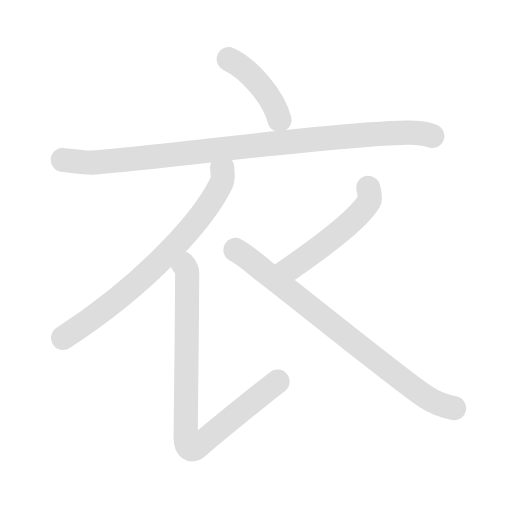
t = 0.00 s
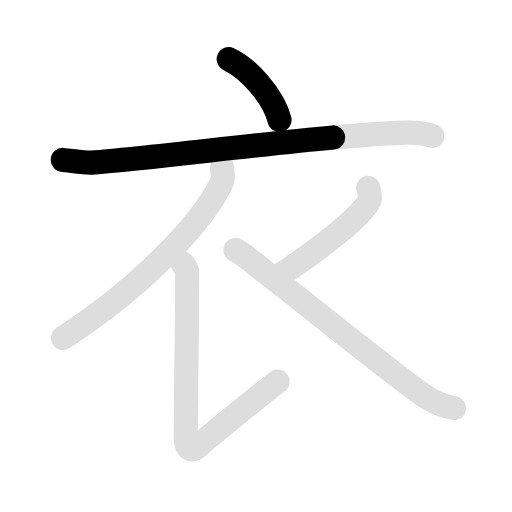
t = 1.58 s
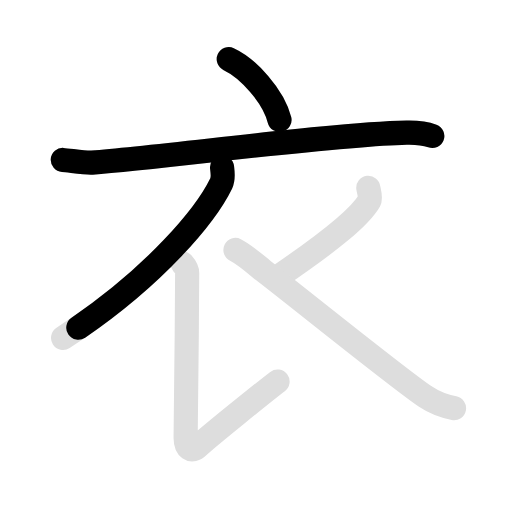
t = 3.15 s
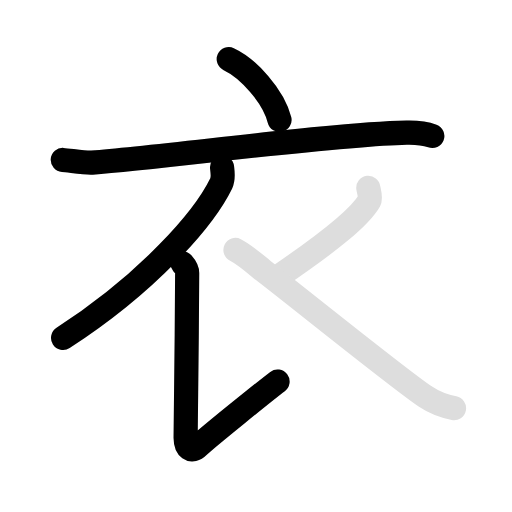
t = 4.73 s
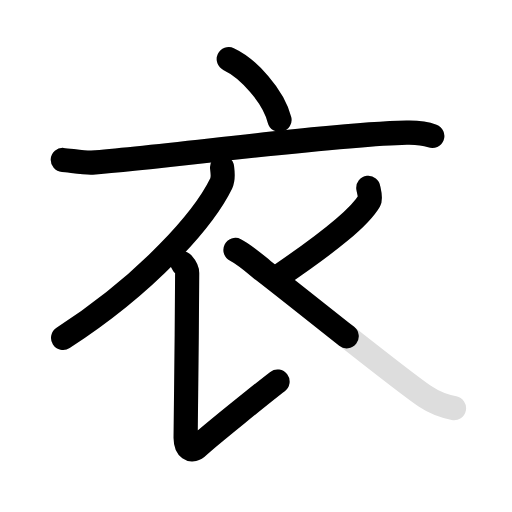
t = 6.65 s
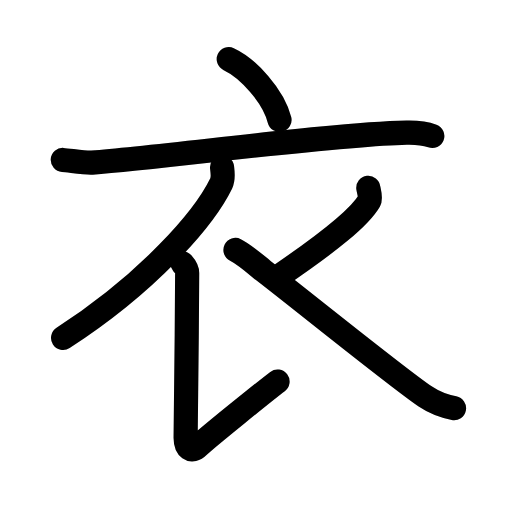
t = 8.10 s

The animated SVG that drew these frames (rendered in a browser with its animation timeline set to each time). Animation: 12 SMIL elements (animate=7,set=5); one cycle of 8.10 s, repeats indefinitely.

<svg id="kvg-08863-Kaisho" class="kanjivg" viewBox="0 0 106 106" width="106" height="106" xmlns="http://www.w3.org/2000/svg" xmlns:xlink="http://www.w3.org/1999/xlink" xml:space="preserve" version="1.1" baseProfile="full"><defs><style type="text/css">path.black{fill:none;stroke:black;stroke-width:5;stroke-linecap:round;stroke-linejoin:round;}path.grey{fill:none;stroke:#ddd;stroke-width:5;stroke-linecap:round;stroke-linejoin:round;}path.stroke{fill:none;stroke:black;stroke-width:5;stroke-linecap:round;stroke-linejoin:round;}text{font-size:16px;font-family:Segoe UI Symbol,Cambria Math,DejaVu Sans,Symbola,Quivira,STIX,Code2000;-webkit-touch-callout:none;cursor:pointer;-webkit-user-select:none;-khtml-user-select:none;-moz-user-select:none;-ms-user-select:none;user-select: none;}text:hover{color:#777;}#reset{font-weight:bold;}</style><marker id="markerStart" markerWidth="8" markerHeight="8" style="overflow:visible;"><circle cx="0" cy="0" r="1.5" style="stroke:none;fill:red;fill-opacity:0.5;"/></marker><marker id="markerEnd" style="overflow:visible;"><circle cx="0" cy="0" r="0.8" style="stroke:none;fill:blue;fill-opacity:0.5;"><animate attributeName="opacity" from="1" to="0" dur="3s" repeatCount="indefinite" /></circle></marker></defs><path d="M47.36,12.25c3.97,1.84,9.23,7.55,10.51,12.58" class="grey" /><path d="M13,33.11c1.42,0.1,4.67,0.65,6.06,0.55C34.5,32.5,69,27.75,84.2,27.45c2.35-0.05,3.55,0.05,5.3,0.7" class="grey" /><path d="M45.97,34.64c0.09,0.83,0.36,2.22-0.18,3.34c-3.53,7.26-15.03,20.51-32.73,31.98" class="grey" /><path d="M37.75,54.5c0.48,0.54,1,1.06,1,2c-0.03,11.82-0.32,32.19-0.32,34.19s1.18,3.14,2.68,1.64s14.35-11.84,16.35-13.34" class="grey" /><path d="M76.25,38.89c0.05,0.43,0.57,2.05,0.25,2.61c-2,3.5-8.25,8.5-18.44,15.47" class="grey" /><path d="M48.75,51.75c2,1,5.2,3.83,5.75,4.25c8.17,6.3,28.04,22.39,33.56,26.1c2.08,1.4,3.86,2,5.94,2.4" class="grey" /><path d="M47.36,12.25c3.97,1.84,9.23,7.55,10.51,12.58" class="stroke" stroke-dasharray="150"><animate attributeName="stroke-dashoffset" from="150" to="0" dur="1.8s" begin="0.0s" fill="freeze" /></path><path d="M13,33.11c1.42,0.1,4.67,0.65,6.06,0.55C34.5,32.5,69,27.75,84.2,27.45c2.35-0.05,3.55,0.05,5.3,0.7" class="stroke" stroke-dasharray="150"><set attributeName="opacity" to="0" dur="0.9s" /><animate attributeName="stroke-dashoffset" from="150" to="0" dur="1.8s" begin="0.9s" fill="freeze" /></path><path d="M45.97,34.64c0.09,0.83,0.36,2.22-0.18,3.34c-3.53,7.26-15.03,20.51-32.73,31.98" class="stroke" stroke-dasharray="150"><set attributeName="opacity" to="0" dur="2.6s" /><animate attributeName="stroke-dashoffset" from="150" to="0" dur="1.8s" begin="2.6s" fill="freeze" /></path><path d="M37.75,54.5c0.48,0.54,1,1.06,1,2c-0.03,11.82-0.32,32.19-0.32,34.19s1.18,3.14,2.68,1.64s14.35-11.84,16.35-13.34" class="stroke" stroke-dasharray="150"><set attributeName="opacity" to="0" dur="3.8s" /><animate attributeName="stroke-dashoffset" from="150" to="0" dur="1.8s" begin="3.8s" fill="freeze" /></path><path d="M76.25,38.89c0.05,0.43,0.57,2.05,0.25,2.61c-2,3.5-8.25,8.5-18.44,15.47" class="stroke" stroke-dasharray="150"><set attributeName="opacity" to="0" dur="5.3s" /><animate attributeName="stroke-dashoffset" from="150" to="0" dur="1.8s" begin="5.3s" fill="freeze" /></path><path d="M48.75,51.75c2,1,5.2,3.83,5.75,4.25c8.17,6.3,28.04,22.39,33.56,26.1c2.08,1.4,3.86,2,5.94,2.4" class="stroke" stroke-dasharray="150"><set attributeName="opacity" to="0" dur="6.3s" /><animate attributeName="stroke-dashoffset" from="150" to="0" dur="1.8s" begin="6.3s" fill="freeze" /></path></svg>
